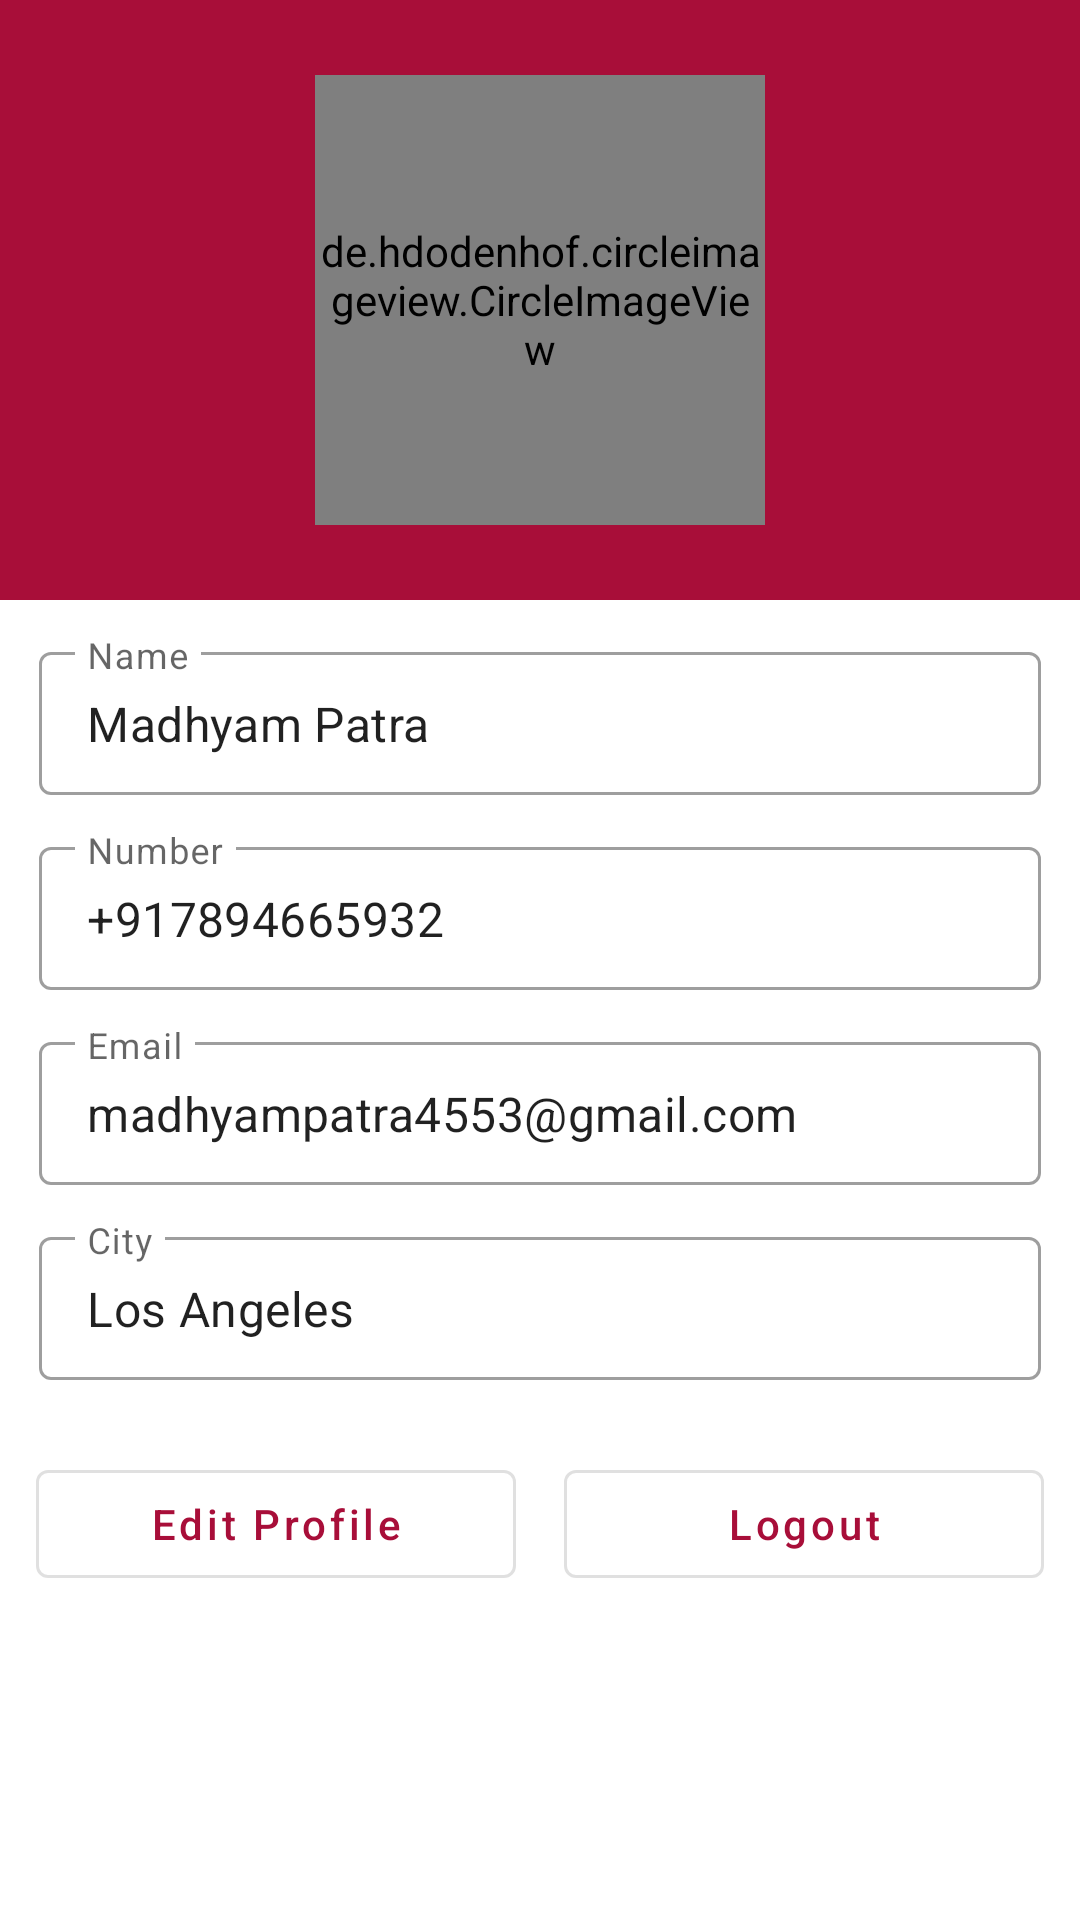

Reconstruct the res/layout file that produces this screen, plus the resources it refers to.
<!-- AndroidManifest.xml: application theme Theme.LoveIT -->
<!-- res/layout/fragment_profile.xml -->
<?xml version="1.0" encoding="utf-8"?>
<LinearLayout xmlns:android="http://schemas.android.com/apk/res/android"
    xmlns:tools="http://schemas.android.com/tools"
    android:layout_width="match_parent"
    android:layout_height="match_parent"
    android:orientation="vertical"
    tools:context=".ui.ProfileFragment">

    <RelativeLayout
        android:layout_width="match_parent"
        android:layout_height="200dp"
        android:background="@color/colorPrimary">

        <de.hdodenhof.circleimageview.CircleImageView
            android:layout_width="150dp"
            android:id="@+id/userImage"
            android:layout_height="150dp"
            android:layout_centerInParent="true"
            android:src="@drawable/man"/>

    </RelativeLayout>

    <com.google.android.material.textfield.TextInputLayout
        android:layout_width="match_parent"
        android:layout_marginHorizontal="13dp"
        style="@style/Widget.MaterialComponents.TextInputLayout.OutlinedBox.Dense"
        android:layout_marginTop="12dp"
        android:layout_height="wrap_content">

        <com.google.android.material.textfield.TextInputEditText
            android:layout_width="match_parent"
            android:layout_height="wrap_content"
            android:id="@+id/name"
            android:hint="Name"
            android:clickable="false"
            android:text="Madhyam Patra"/>
    </com.google.android.material.textfield.TextInputLayout>

    <com.google.android.material.textfield.TextInputLayout
        android:layout_width="match_parent"
        android:layout_marginHorizontal="13dp"
        style="@style/Widget.MaterialComponents.TextInputLayout.OutlinedBox.Dense"
        android:layout_marginTop="12dp"
        android:layout_height="wrap_content">

        <com.google.android.material.textfield.TextInputEditText
            android:layout_width="match_parent"
            android:layout_height="wrap_content"
            android:hint="Number"
            android:id="@+id/number"
            android:clickable="false"
            android:text="+917894665932"/>
    </com.google.android.material.textfield.TextInputLayout>


    <com.google.android.material.textfield.TextInputLayout
        android:layout_width="match_parent"
        android:layout_marginHorizontal="13dp"
        style="@style/Widget.MaterialComponents.TextInputLayout.OutlinedBox.Dense"
        android:layout_marginTop="12dp"
        android:layout_height="wrap_content">

        <com.google.android.material.textfield.TextInputEditText
            android:layout_width="match_parent"
            android:layout_height="wrap_content"
            android:hint="Email"
            android:id="@+id/email"
            android:clickable="false"
            android:text="madhyampatra4553@gmail.com"/>
    </com.google.android.material.textfield.TextInputLayout>


    <com.google.android.material.textfield.TextInputLayout
        android:layout_width="match_parent"
        android:layout_marginHorizontal="13dp"
        style="@style/Widget.MaterialComponents.TextInputLayout.OutlinedBox.Dense"
        android:layout_marginTop="12dp"
        android:layout_height="wrap_content">

        <com.google.android.material.textfield.TextInputEditText
            android:layout_width="match_parent"
            android:layout_height="wrap_content"
            android:hint="City"
            android:id="@+id/city"
            android:clickable="false"
            android:text="Los Angeles"/>
    </com.google.android.material.textfield.TextInputLayout>

    <LinearLayout
        android:layout_width="match_parent"
        android:layout_height="wrap_content"
        android:layout_marginHorizontal="12dp"
        android:layout_marginTop="24dp"
        android:weightSum="2">

        <com.google.android.material.button.MaterialButton
            android:layout_width="0dp"
            android:layout_height="wrap_content"
            android:layout_weight="1"
            android:layout_marginEnd="8dp"
            android:textAllCaps="false"
            android:id="@+id/editprofile"
            android:textColorHighlight="@color/colorSecondary"
            style="@style/Widget.MaterialComponents.Button.OutlinedButton"
            android:text="Edit Profile"/>

        <com.google.android.material.button.MaterialButton
            android:layout_width="0dp"
            android:layout_height="wrap_content"
            android:layout_weight="1"
            android:textAllCaps="false"
            android:id="@+id/logout"
            android:textColorHighlight="@color/colorSecondary"
            style="@style/Widget.MaterialComponents.Button.OutlinedButton"
            android:layout_marginStart="8dp"
            android:text="Logout"/>


    </LinearLayout>




</LinearLayout>
<!-- resources referenced by this layout -->
<resources>
  <color name="colorPrimary">#A80E39</color>
  <color name="colorSecondary">#33010F</color>
  <style name="Theme.LoveIT" parent="Theme.MaterialComponents.DayNight.DarkActionBar">
          
          <item name="colorPrimary">@color/colorPrimary</item>
          <item name="colorPrimaryVariant">@color/colorPrimary</item>
          <item name="colorOnPrimary">@color/white</item>
          
          <item name="colorSecondary">@color/colorSecondary</item>
          <item name="colorSecondaryVariant">@color/colorSecondary</item>
          <item name="colorOnSecondary">@color/black</item>
          
          <item name="android:statusBarColor">?attr/colorPrimaryVariant</item>
          
      </style>
  <color name="white">#FFFFFFFF</color>
  <color name="black">#FF000000</color>
</resources>
